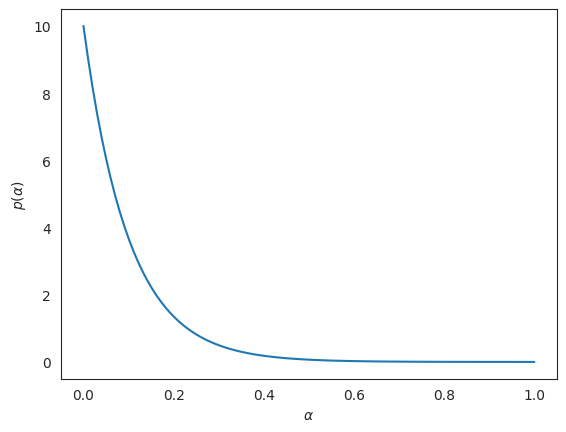
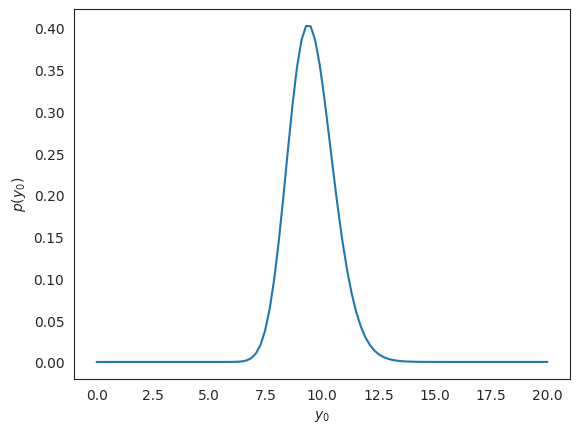
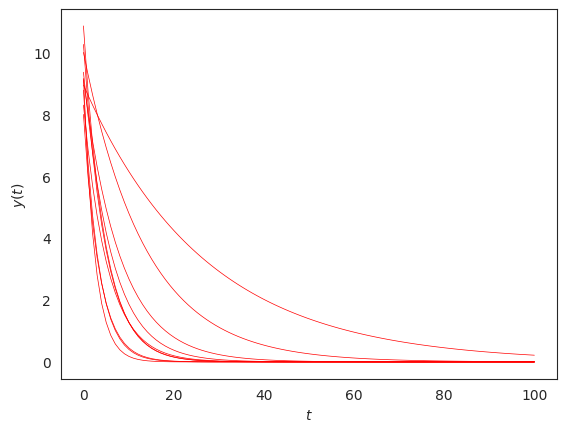

Python code for these plots, in order: (Note: this script raises an exception after producing the figures.)
import numpy as np
import matplotlib.pyplot as plt
%matplotlib inline
import seaborn as sns
sns.set_style('white')

# This is needed to define random variables and sample from them
import scipy.stats as st

# The random variable corresponding to the decay rate a:
# (Please note that the implementation of the exponential in scipy.stats requires the inverse of lambda
# not lambda, read https://docs.scipy.org/doc/scipy/reference/generated/scipy.stats.expon.html:
#          A common parameterization for expon is in terms of the rate parameter lambda, 
#          such that pdf = lambda * exp(-lambda * x). 
#          This parameterization corresponds to using scale = 1 / lambda.
# ALWAYS READ THE DOCS!!!
# )
a = st.expon(scale=1.0 / 10.)

# Ploting the PDF of a
a_vals = np.linspace(0.0, 1, 100)
fig, ax = plt.subplots(dpi=150)
ax.plot(a_vals, a.pdf(a_vals))
ax.set_xlabel(r'$\alpha$')
ax.set_ylabel(r'$p(\alpha)$');

# First define a function of ``mu`` and ``sigma`` 
# the zero of which corresponds to the solution of the system
# above
def f(x):
    mu = x[0]
    sigma = x[1]
    res = np.ndarray((2,))
    # The first equation
    res[0] = np.exp(mu + 0.5 * sigma) - 10.0
    # The second equation
    res[1] = (np.exp(sigma ** 2) - 1.0) * np.exp(2.0 * mu + sigma ** 2) - 1.0
    return res

# Now you will also see a standard way to solve a root finding problem
from scipy.optimize import root

# An initial guess for mu and sigma
x0 = [np.log(10.), 1.0]
sol = root(f, x0)

# Print the result of the optimization
print(sol)

mu = sol.x[0]
sigma = sol.x[1]
print('mu = {0:1.2f}'.format(mu))
print('sigma = {0:1.2f}'.format(sigma))

y0 = st.lognorm(s=sigma, scale=np.exp(mu))

# Ploting the PDF of y0
y0_vals = np.linspace(0.0, 20, 100)
fig, ax = plt.subplots(dpi=150)
ax.plot(y0_vals, y0.pdf(y0_vals))
ax.set_xlabel(r'$y_0$')
ax.set_ylabel(r'$p(y_0)$');

# The number of timesteps you want to use
K = 100
# The timesteps
ts = np.linspace(0, 100.0, K)

# The number of samples to take
num_samples = 10000

# Sample some a's
a_samples = a.rvs(num_samples)

# Sample some y0's
y0_samples = y0.rvs(num_samples)

# For each one of these samples, evaluate the solution of the
# initial value problem at all ``K`` timesteps.
# We are going to put the results in a ``num_samples x K`` array:
y_samples = np.ndarray((num_samples, K))
# Loop over all samples
for i in range(num_samples):
    y_samples[i, :] = y0_samples[i] * np.exp(-a_samples[i] * ts)

fig, ax = plt.subplots(dpi=150)
ax.plot(ts, y_samples[:10, :].T, color='r', lw=0.5)
ax.set_xlabel('$t$')
ax.set_ylabel('$y(t)$');

y_close_to_one_samples = y_samples[:, 1] # This is now a 1D array, each element being
                                  # a sample for ``y(1)``
# Find the quantiles
y_close_to_one_50 = np.quantile(y_close_to_one_samples, 0.5)
y_close_to_one_025 = np.quantile(y_close_to_one_samples, 0.025)
y_close_to_one_975 = np.quantile(y_close_to_one_samples, 0.975)
print('median y(1) = {0:1.2f}'.format(y_close_to_one_50))
print('y(1) is in [{0:1.2f}, {1:1.2f}] with 95% probability'.format(y_close_to_one_025, y_close_to_one_975))

# Let's plot the empirical CDF of y(1)
from statsmodels.distributions.empirical_distribution import ECDF

ecdf_y_close_to_one = ECDF(y_close_to_one_samples)

fig, ax = plt.subplots(dpi=150)
yys = np.linspace(y_close_to_one_samples.min(), y_close_to_one_samples.max(), 100)
ax.plot(yys, ecdf_y_close_to_one(yys))
ax.set_xlabel(r'$\tilde{y}$')
ax.set_ylabel(r'$p(y(1) \leq \tilde{y})$');

print('p(y(1) >= 8) = {0:1.2f}'.format(1.0 - ecdf_y_close_to_one(8.0)))

# Let's plot the histogram of y(1)
fig, ax = plt.subplots(dpi=150)
ax.hist(y_close_to_one_samples, density=True, alpha=0.25, bins=100)
ax.plot([y_close_to_one_50], [0], 'ro', markersize=5, label='50% quantile (median)')
ax.plot([y_close_to_one_025], [0], 'bo', markersize=5, label='2.5% quantile')
ax.plot([y_close_to_one_975], [0], 'go', markersize=5, label='97.5% quantile')
ax.set_xlabel('$y(1)$')
ax.set_ylabel('$p(y(1))$')
plt.legend(loc='best');

fig, ax = plt.subplots(dpi=150)
ax.boxplot(y_close_to_one_samples, whis=[2.5, 97.5], labels=['y(1)']);

y_samples_few_timesteps = y_samples[:, ::20] # This all random observations (first :),
                                             # but at every 20 timesteps.
# The corresponding timesteps are:
ts_few = ts[::20]

# Let's look at the dimensions of this (number of samples x time of timesteps)
print(y_samples_few_timesteps.shape)

# Let's do the box plot for all these timesteps
fig, ax = plt.subplots(dpi=150)
ax.boxplot(y_samples_few_timesteps, whis=[2.5, 97.5], 
           labels=['$t={0:1.2f}$'.format(t) for t in ts_few]);
ax.set_ylabel('$y(t)$');

# We can actually do this in one line:
mu_50, mu_025, mu_975 = np.quantile(y_samples, # The data (number_of_samples x K)
                                    [0.5, 0.025, 0.975], # Which quantiles to take
                                    axis=0    # Take quantiles along the first dimension (samples)
                                   )
# Let's plot these:
fig, ax = plt.subplots(dpi=150)
ax.plot(ts, mu_50, label='Median')
ax.plot(ts, mu_025, '--', label='2.5% quantile')
ax.plot(ts, mu_975, ':', label='97.5% quantile')
ax.set_xlabel('$t$')
ax.set_ylabel('$y(t)$')
plt.legend(loc='best')

quantiles_to_take = np.linspace(0.025, 0.975, 10)
quants = np.quantile(y_samples, # The data (number_of_samples x K)
                     quantiles_to_take, # Which quantiles to take
                     axis=0    # Take quantiles along the first dimension (samples)
                    )
# Let's plot these:
fig, ax = plt.subplots(dpi=150)
ax.plot(ts, quants.T, lw=0.5)
ax.set_xlabel('$t$')
ax.set_ylabel('$y(t)$')
plt.legend(['{0:1.1f}% quantile'.format(q * 100) for q in quantiles_to_take], loc='best');

fig, ax = plt.subplots(dpi=150)
ax.plot(ts, mu_50, label='Median')
ax.fill_between(ts, mu_025, mu_975, alpha=0.25, label='95% predictive interval')
ax.set_xlabel('$t$')
ax.set_ylabel('$y(t)$')
plt.legend(loc='best');

fig, ax = plt.subplots(dpi=150)
ax.plot(ts, mu_50, label='Median')
ax.fill_between(ts, mu_025, mu_975, alpha=0.25, label='95% predictive interval')
ax.set_xlabel('$t$')
ax.set_ylabel('$y(t)$')
plt.legend(loc='best')
ax.plot(ts, y_samples[:100, :].T, 'r', lw=0.1);

exp_y = np.mean(y_samples, axis=0)
var_y = np.var(y_samples, axis=0)
fig, ax = plt.subplots(dpi=150)
ax.plot(ts, exp_y, label=r'$\mathbb{E}[y(t)]$')
ax.plot(ts, var_y, '--', label=r'$\mathbb{V}[y(t)]$')
ax.set_xlabel('$t$')
plt.legend(loc='best')